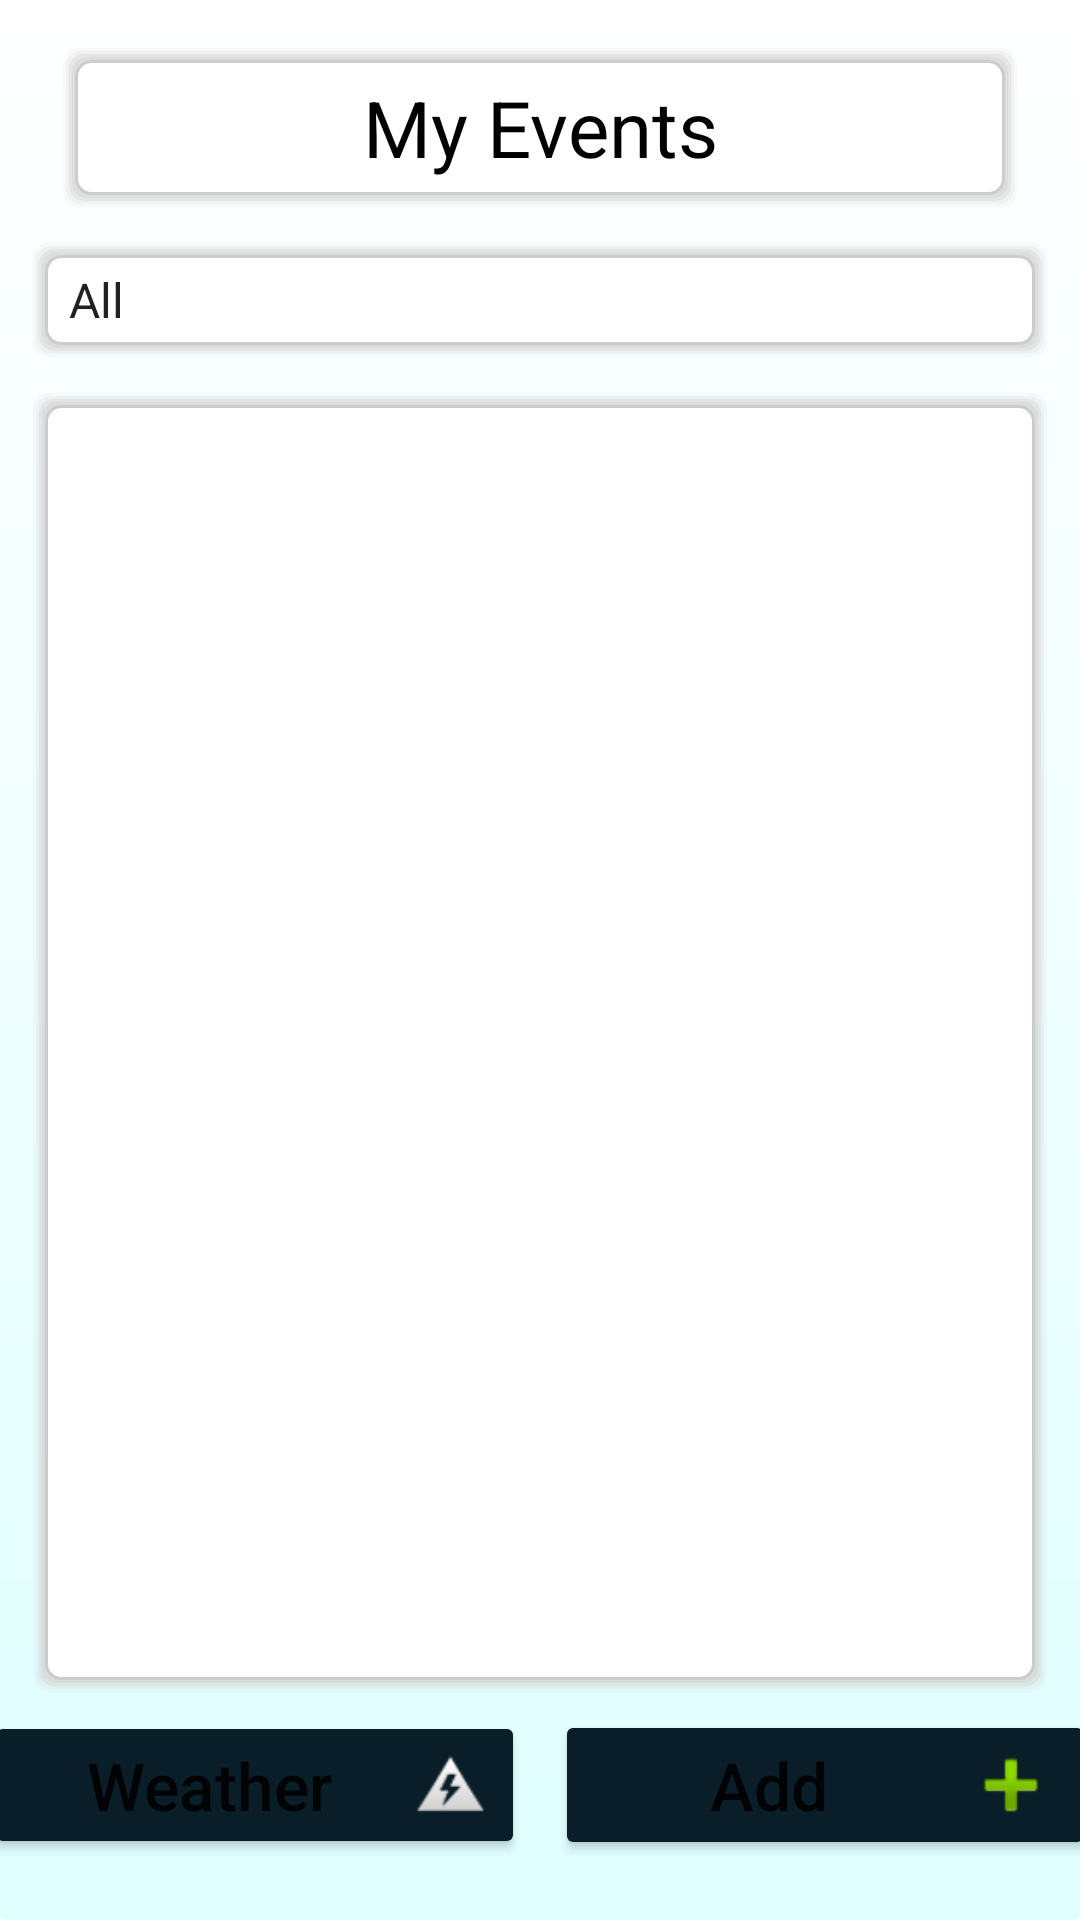

Layout XML and referenced resources for this Android screen:
<!-- AndroidManifest.xml: application theme Theme.SOCI -->
<!-- res/layout/fragment_user_event.xml -->
<?xml version="1.0" encoding="utf-8"?>
<LinearLayout xmlns:android="http://schemas.android.com/apk/res/android"
    xmlns:tools="http://schemas.android.com/tools"
    android:layout_width="match_parent"
    android:layout_height="match_parent"
    android:background="@drawable/background_theme"
    android:orientation="vertical"
    tools:context=".Ui.UserEventFragment">

    <TextView
        android:id="@+id/userEvent_Tv_Title"
        android:layout_width="match_parent"
        android:layout_height="wrap_content"
        android:layout_gravity="center"
        android:layout_marginHorizontal="@dimen/dp20"
        android:layout_marginTop="@dimen/dp15"
        android:background="@drawable/shadow"
        android:paddingVertical="@dimen/dp10"
        android:text="@string/my_events"
        android:textAlignment="center"
        android:textColor="@color/black"
        android:textSize="@dimen/header_Size" />

    <Spinner
        android:id="@+id/userEvent_Sp_Filter"
        android:layout_width="match_parent"
        android:layout_height="@dimen/dp40"
        android:layout_marginHorizontal="@dimen/dp10"
        android:layout_marginTop="@dimen/dp10"
        android:background="@drawable/shadow"
        android:entries="@array/filter_user_event" />

    <androidx.recyclerview.widget.RecyclerView
        android:id="@+id/userEvent_Rv_Events"
        android:layout_width="match_parent"
        android:layout_height="435dp"
        android:layout_marginHorizontal="@dimen/dp10"
        android:layout_marginTop="@dimen/dp10"
        android:background="@drawable/shadow" />

    <LinearLayout
        android:layout_width="match_parent"
        android:layout_height="50dp"
        android:layout_gravity="center"
        android:layout_marginTop="@dimen/dp5"
        android:gravity="center"
        android:orientation="horizontal">

        <Button
            android:id="@+id/userEvent_Btn_Weather"
            android:layout_width="180dp"
            android:layout_height="wrap_content"
            android:layout_gravity="center"
            android:layout_marginHorizontal="@dimen/dp5"
            android:backgroundTint="@color/material_dynamic_secondary10"
            android:drawableRight="@android:drawable/ic_lock_idle_low_battery"
            android:drawablePadding="@dimen/dp5"
            android:gravity="center"
            android:text="Weather"
            android:textAllCaps="false"
            android:textSize="@dimen/text_Size" />

        <Button
            android:id="@+id/userEvent_Btn_Add"
            android:layout_width="180dp"
            android:layout_height="wrap_content"
            android:layout_gravity="center"
            android:layout_marginHorizontal="@dimen/dp5"
            android:backgroundTint="@color/material_dynamic_secondary10"
            android:drawableRight="@android:drawable/ic_input_add"
            android:drawablePadding="@dimen/dp5"
            android:gravity="center"
            android:text="Add"
            android:textAllCaps="false"
            android:textSize="@dimen/text_Size" />
    </LinearLayout>


</LinearLayout>
<!-- resources referenced by this layout -->
<resources>
  <array name="filter_user_event">
          <item>All</item>
          <item>Participated Events</item>
          <item>Owned Events</item>
      </array>
  <color name="black">#FF000000</color>
  <dimen name="dp10">10dp</dimen>
  <dimen name="dp15">15dp</dimen>
  <dimen name="dp20">20dp</dimen>
  <dimen name="dp40">40dp</dimen>
  <dimen name="dp5">5dp</dimen>
  <dimen name="header_Size">26sp</dimen>
  <dimen name="text_Size">22sp</dimen>
  <!-- drawable background_theme (drawable) -->
  <?xml version="1.0" encoding="utf-8"?>
  <shape xmlns:android="http://schemas.android.com/apk/res/android"
      android:padding="10dp"
      android:shape="rectangle">
  
      <gradient
          android:angle="270"
          android:centerX="0.2"
          android:centerY="0.7"
          android:gradientRadius="250dp"
          android:startColor="@color/white"
          android:endColor="@color/LightCyan"
          android:type="linear" />
  
      <corners android:radius="2dp" />
  
      
      
      
      
      
      
      
  
      
      
      
      
      
      
      
  </shape>
  <!-- drawable shadow: vector/xml drawable (drawable, 2342 chars, omitted) -->
  <string name="my_events">My Events</string>
  <style name="Theme.SOCI" parent="Theme.MaterialComponents.DayNight.DarkActionBar">
          
          <item name="colorPrimary">@color/purple_500</item>
          <item name="colorPrimaryVariant">@color/purple_700</item>
          <item name="colorOnPrimary">@color/white</item>
          
          <item name="colorSecondary">@color/teal_200</item>
          <item name="colorSecondaryVariant">@color/teal_700</item>
          <item name="colorOnSecondary">@color/black</item>
          
          <item name="android:statusBarColor">?attr/colorPrimaryVariant</item>
          
      </style>
  <color name="white">#FFFFFFFF</color>
  <color name="LightCyan">#E0FFFF</color>
  <color name="purple_500">#FF6200EE</color>
  <color name="purple_700">#FF3700B3</color>
  <color name="teal_200">#FF03DAC5</color>
  <color name="teal_700">#FF018786</color>
</resources>
